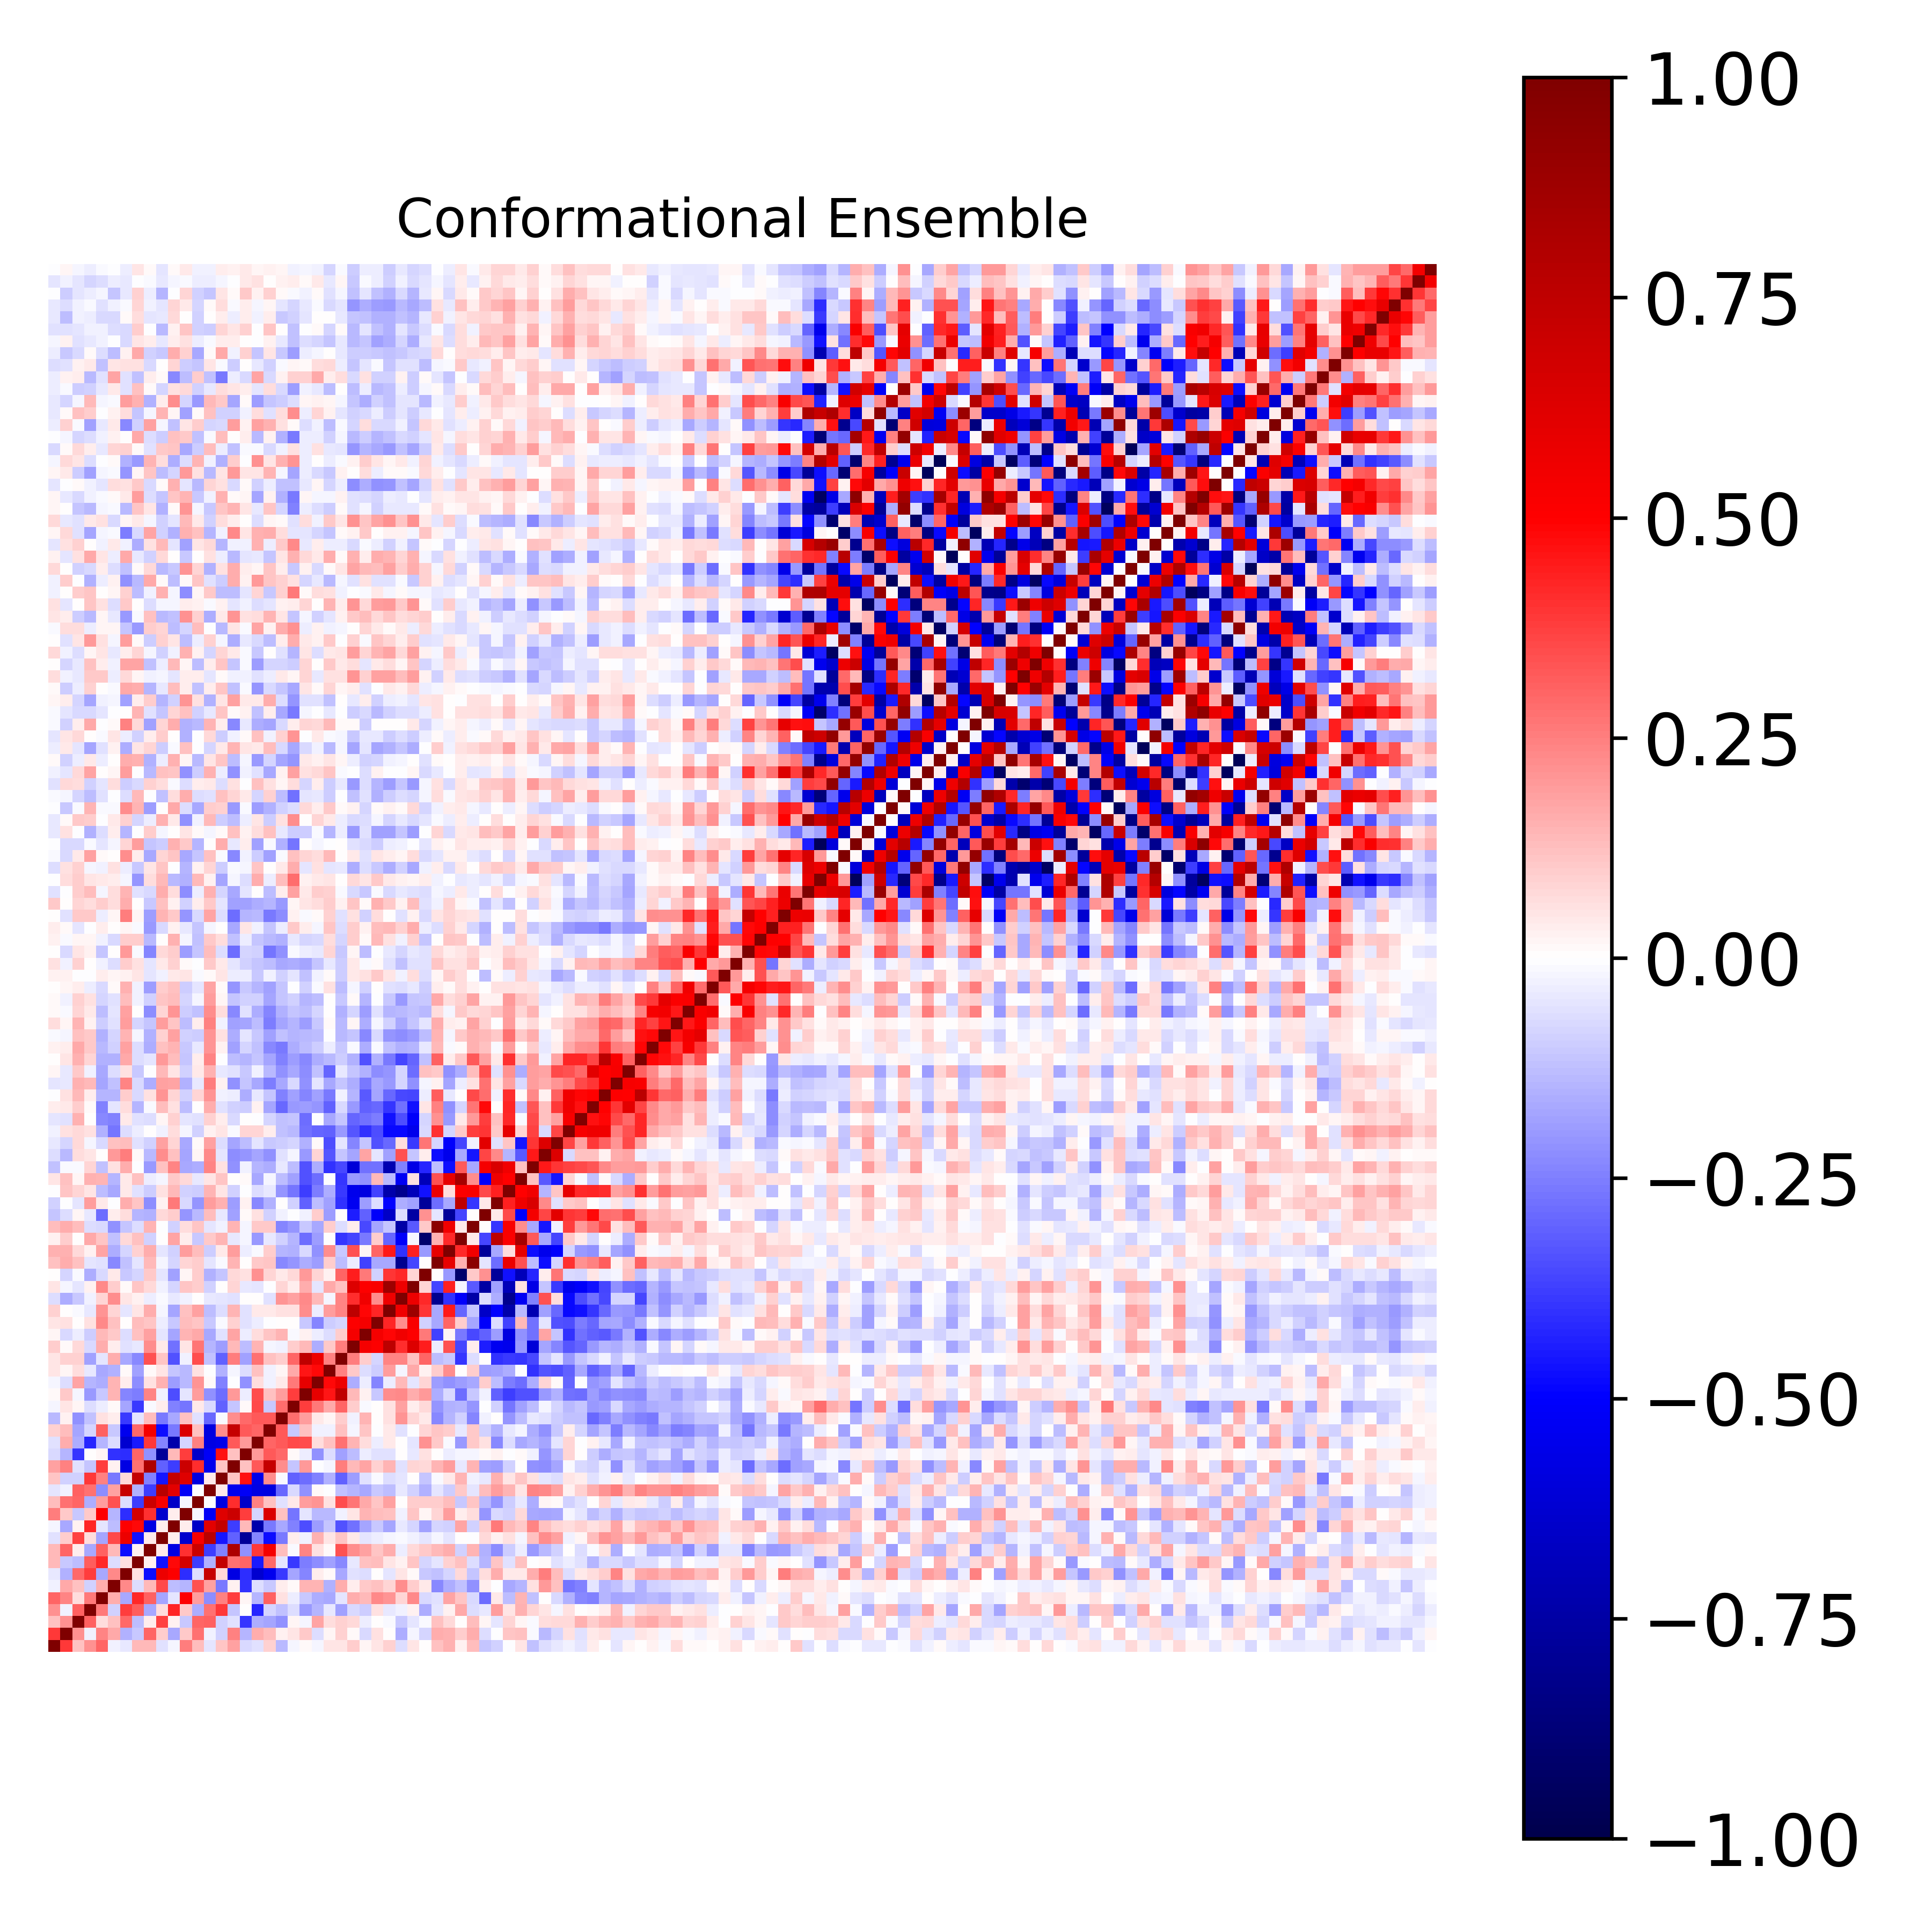

Source data for this figure (header and first rows):
1.000000000000000000e+00, 3.861641589226273985e-01, 1.202692282499034371e-01, 2.172132242519548562e-01, 3.036405482591652549e-01, -2.976793535470412602e-02, -4.046170299022495975e-02, 1.368408488681002733e-01, 1.364016580785518129e-01, -5.697812591698704632e-02, -1.640318571275914405e-02, 2.569810054468806282e-01, 1.318228011877433936e-01, -5.396119837941823483e-02, 1.103644757844425284e-01, 1.853922856286042697e-01, -7.303779989335466849e-02, -6.183134553622640639e-02, 9.053171804734565231e-02, -1.360877795496880371e-01, -2.149099116174697441e-02, 9.671887726158248655e-03, -2.275121973016786328e-02, 5.273023367017823371e-02
3.861641589226273985e-01, 1.000000000000000000e+00, 2.134358274761650742e-01, -2.682611318096332631e-02, 2.400773890528218046e-01, 1.668174381702447195e-01, -1.529382124321418956e-01, -1.044096784064461186e-01, 3.034779894408148326e-01, 9.638438556579272121e-02, -1.691057869114410694e-01, 1.061308403151862562e-01, 2.762667876124492161e-01, -2.417640185815461348e-02, -9.303268445051765534e-02, 2.485818541289188388e-01, -1.464060493686305808e-01, 1.639519809680441420e-01, 1.278390310763213855e-01, 2.545144162042199329e-02, 5.363086021459997216e-02, 1.086178868818413051e-01, -6.615359060176158323e-02, 1.822991247777351262e-02
1.202692282499034371e-01, 2.134358274761650742e-01, 1.000000000000000000e+00, 3.087883108086394435e-01, 6.655114247472057598e-02, 1.216594977032520453e-01, 2.955208717817983111e-01, -1.251161405283368333e-01, 3.384498230888514231e-02, 3.741974327039775394e-01, 2.389390672525792958e-02, -1.031408074488197463e-01, 2.976990155003442773e-01, 3.062652374055994109e-01, -9.216045495515538810e-02, -6.035366676333660946e-02, -3.933534119909397053e-01, -1.585985917799571654e-01, -1.725911342502233214e-01, -2.176112985605512251e-01, 1.764770019021559555e-02, -1.771065351776159383e-02, 1.727284245632063342e-01, 6.530960004070630875e-02
2.172132242519548562e-01, -2.682611318096332631e-02, 3.087883108086394435e-01, 1.000000000000000000e+00, 2.654324765847941303e-01, -9.304565990834039180e-02, 3.752227697764062841e-01, 3.168401819775411576e-01, -1.661936227034092606e-01, 6.882889411321209405e-02, 4.279966761908368111e-01, 1.056074948231955080e-01, -1.581030706106139050e-01, 2.778510699232151770e-01, 3.854506682772945725e-01, -1.094325570138677400e-01, 7.194328147581658534e-03, -4.256772780273984091e-01, -7.904348788224839495e-02, -1.226788775532402370e-01, -6.337972082920605155e-02, -1.972243836309253984e-01, -1.454368513647617545e-01, -4.524151650371723704e-02
3.036405482591652549e-01, 2.400773890528218046e-01, 6.655114247472057598e-02, 2.654324765847941303e-01, 1.000000000000000000e+00, 1.627367425015505964e-01, -1.709213137580168906e-01, 4.145216734909469292e-01, 3.087598014614571507e-01, -1.755822528088075984e-01, -5.327655337312815764e-02, 5.000113160269427093e-01, 1.923741025226542445e-01, -2.254718197832921434e-01, 2.496533367694525052e-01, 3.785531713426890654e-01, 1.677181937869003103e-02, -1.450248240208498185e-01, 3.073655690123870965e-01, 6.231649877066734039e-02, -3.501211336896481452e-02, -1.047996469240661394e-01, -1.634158836579332197e-01, -1.709046030787000070e-01
-2.976793535470412602e-02, 1.668174381702447195e-01, 1.216594977032520453e-01, -9.304565990834039180e-02, 1.627367425015505964e-01, 1.000000000000000000e+00, 2.275720608963359148e-01, -6.889410758891521824e-02, 1.335050007990964682e-01, 3.545499607420356525e-01, -1.272924850257786678e-01, -1.416334606184641021e-01, 3.423545223698477025e-01, 1.804152626052334674e-01, -2.608174834971999090e-01, 2.702271123981115145e-02, -4.012086736728147640e-01, -6.619098769601815258e-02, -1.073670353169471209e-01, 3.820743792771833652e-02, 8.317112095012452536e-03, 1.451285536329127990e-01, 1.418198520225358861e-01, -1.533819082803796752e-01
-4.046170299022495975e-02, -1.529382124321418956e-01, 2.955208717817983111e-01, 3.752227697764062841e-01, -1.709213137580168906e-01, 2.275720608963359148e-01, 1.000000000000000000e+00, 5.763151514840644113e-02, -4.756623478000644445e-01, 5.665296156886159284e-01, 5.069612950687901742e-01, -4.139419055716977436e-01, -6.720550472463979186e-02, 7.177816134280764482e-01, 7.165731089097901463e-02, -5.763474449088924478e-01, -4.064620023452473752e-01, -6.253116494288532001e-01, -5.420908200318018677e-01, -3.858388633965578185e-01, -1.784965501258210241e-01, -2.376395695809686293e-01, 3.431842241770693275e-02, 1.055451250680703237e-02
1.368408488681002733e-01, -1.044096784064461186e-01, -1.251161405283368333e-01, 3.168401819775411576e-01, 4.145216734909469292e-01, -6.889410758891521824e-02, 5.763151514840644113e-02, 1.000000000000000000e+00, 2.761446648909300985e-02, -4.617856987674988090e-01, 4.803208436519068592e-01, 6.699402026131048293e-01, -3.768350628700233296e-01, -1.491664894493479609e-01, 7.335021066296353309e-01, 2.736575187318464608e-01, 3.037580566307586660e-01, -4.522979716756789226e-01, 2.945839647687300555e-01, -5.462460224112961754e-02, -3.882152514075302707e-01, -2.538709203878324328e-01, -2.188857600424696515e-01, -1.844977264143174145e-01
1.364016580785518129e-01, 3.034779894408148326e-01, 3.384498230888514231e-02, -1.661936227034092606e-01, 3.087598014614571507e-01, 1.335050007990964682e-01, -4.756623478000644445e-01, 2.761446648909300985e-02, 1.000000000000000000e+00, 4.664816658048438064e-02, -5.737212395977033808e-01, 4.047277743544108741e-01, 6.965395601399830827e-01, -3.757715551885545957e-01, -2.441564756064116826e-01, 8.132758661610253181e-01, -2.171885178540171046e-01, 3.897574198140525414e-01, 5.342088293523611364e-01, 1.252726102070044756e-01, -1.101994343550366517e-02, 2.344497207422300000e-01, 5.805937847693955212e-02, 8.780922821785356810e-03
-5.697812591698704632e-02, 9.638438556579272121e-02, 3.741974327039775394e-01, 6.882889411321209405e-02, -1.755822528088075984e-01, 3.545499607420356525e-01, 5.665296156886159284e-01, -4.617856987674988090e-01, 4.664816658048438064e-02, 1.000000000000000000e+00, 3.667832541657008172e-02, -6.363734103057380187e-01, 5.303905229669451105e-01, 7.700803893368102226e-01, -4.608670268174596130e-01, -3.104551173371658535e-01, -7.884982310892921786e-01, -2.357355797146921117e-01, -4.705486118884140700e-01, -2.609770431006670499e-01, 3.718435470634266771e-02, -3.051949376995525751e-02, 1.507138286130100535e-01, 4.938082453055943344e-02
-1.640318571275914405e-02, -1.691057869114410694e-01, 2.389390672525792958e-02, 4.279966761908368111e-01, -5.327655337312815764e-02, -1.272924850257786678e-01, 5.069612950687901742e-01, 4.803208436519068592e-01, -5.737212395977033808e-01, 3.667832541657008172e-02, 1.000000000000000000e+00, 3.567441624681608886e-02, -6.500224563578802517e-01, 6.070198711849340567e-01, 7.286553479490299745e-01, -3.825249578505398595e-01, 1.396997040282941804e-01, -7.329714678460536037e-01, -2.587115048149541963e-01, -1.644413544160890639e-01, -2.455115609245897279e-01, -3.460334099641397820e-01, -1.899091239216267879e-01, -1.096038869811917366e-01
2.569810054468806282e-01, 1.061308403151862562e-01, -1.031408074488197463e-01, 1.056074948231955080e-01, 5.000113160269427093e-01, -1.416334606184641021e-01, -4.139419055716977436e-01, 6.699402026131048293e-01, 4.047277743544108741e-01, -6.363734103057380187e-01, 3.567441624681608886e-02, 1.000000000000000000e+00, -1.621218492761053107e-02, -5.200947408605726130e-01, 6.242928409892808395e-01, 7.020717597703923785e-01, 3.753677846166512122e-01, -8.017346996586308117e-02, 6.404930568917895917e-01, 1.240225161603456944e-01, -2.688629079959962143e-01, -5.378746468019458132e-02, -1.393265670605692286e-01, -1.331537847706470157e-01
1.318228011877433936e-01, 2.762667876124492161e-01, 2.976990155003442773e-01, -1.581030706106139050e-01, 1.923741025226542445e-01, 3.423545223698477025e-01, -6.720550472463979186e-02, -3.768350628700233296e-01, 6.965395601399830827e-01, 5.303905229669451105e-01, -6.500224563578802517e-01, -1.621218492761053107e-02, 1.000000000000000000e+00, -2.525496014999011052e-03, -5.858813867740377823e-01, 4.081043829280187607e-01, -6.428860724253447900e-01, 2.494887044731160797e-01, 1.246053543951988613e-01, -6.247576126781981959e-02, 4.264403807121754791e-02, 1.888905389418784886e-01, 2.079314650263748843e-01, 5.604120964060160803e-02
-5.396119837941823483e-02, -2.417640185815461348e-02, 3.062652374055994109e-01, 2.778510699232151770e-01, -2.254718197832921434e-01, 1.804152626052334674e-01, 7.177816134280764482e-01, -1.491664894493479609e-01, -3.757715551885545957e-01, 7.700803893368102226e-01, 6.070198711849340567e-01, -5.200947408605726130e-01, -2.525496014999011052e-03, 1.000000000000000000e+00, 4.632403017470911044e-02, -5.399483224950412108e-01, -5.162217864383715771e-01, -5.776093260143408958e-01, -5.811159355700528106e-01, -2.956442141601746676e-01, -7.409955508725514506e-02, -2.167858281188234648e-01, 9.962257135648555292e-03, -4.338332810896452715e-03
1.103644757844425284e-01, -9.303268445051765534e-02, -9.216045495515538810e-02, 3.854506682772945725e-01, 2.496533367694525052e-01, -2.608174834971999090e-01, 7.165731089097901463e-02, 7.335021066296353309e-01, -2.441564756064116826e-01, -4.608670268174596130e-01, 7.286553479490299745e-01, 6.242928409892808395e-01, -5.858813867740377823e-01, 4.632403017470911044e-02, 1.000000000000000000e+00, 1.112484247165994727e-01, 4.675320270717299720e-01, -5.558703816993232349e-01, 2.230717734317410328e-01, -1.398008145694434705e-02, -3.105567594564507261e-01, -2.833436617028534665e-01, -2.441775553076917515e-01, -1.499613363205852257e-01
1.853922856286042697e-01, 2.485818541289188388e-01, -6.035366676333660946e-02, -1.094325570138677400e-01, 3.785531713426890654e-01, 2.702271123981115145e-02, -5.763474449088924478e-01, 2.736575187318464608e-01, 8.132758661610253181e-01, -3.104551173371658535e-01, -3.825249578505398595e-01, 7.020717597703923785e-01, 4.081043829280187607e-01, -5.399483224950412108e-01, 1.112484247165994727e-01, 1.000000000000000000e+00, 1.182810006041885714e-01, 3.249320301551580359e-01, 7.226922703185688635e-01, 2.227885286934388198e-01, -1.170485802072364634e-01, 1.960635001145409340e-01, -4.915062789537492233e-03, -1.942982167676586200e-02
-7.303779989335466849e-02, -1.464060493686305808e-01, -3.933534119909397053e-01, 7.194328147581658534e-03, 1.677181937869003103e-02, -4.012086736728147640e-01, -4.064620023452473752e-01, 3.037580566307586660e-01, -2.171885178540171046e-01, -7.884982310892921786e-01, 1.396997040282941804e-01, 3.753677846166512122e-01, -6.428860724253447900e-01, -5.162217864383715771e-01, 4.675320270717299720e-01, 1.182810006041885714e-01, 1.000000000000000000e+00, 1.977049009567122817e-01, 3.272801197991413447e-01, 2.926744942078217671e-01, 1.202500718400659023e-02, -3.175191661216871658e-02, -2.141763523685129289e-01, -6.426910686279363460e-02
-6.183134553622640639e-02, 1.639519809680441420e-01, -1.585985917799571654e-01, -4.256772780273984091e-01, -1.450248240208498185e-01, -6.619098769601815258e-02, -6.253116494288532001e-01, -4.522979716756789226e-01, 3.897574198140525414e-01, -2.357355797146921117e-01, -7.329714678460536037e-01, -8.017346996586308117e-02, 2.494887044731160797e-01, -5.776093260143408958e-01, -5.558703816993232349e-01, 3.249320301551580359e-01, 1.977049009567122817e-01, 1.000000000000000000e+00, 3.000277544968301124e-01, 3.269631682749769563e-01, 3.589253658503948619e-01, 3.496768280347125057e-01, 6.434951968508610676e-02, 1.210329433187286724e-01
9.053171804734565231e-02, 1.278390310763213855e-01, -1.725911342502233214e-01, -7.904348788224839495e-02, 3.073655690123870965e-01, -1.073670353169471209e-01, -5.420908200318018677e-01, 2.945839647687300555e-01, 5.342088293523611364e-01, -4.705486118884140700e-01, -2.587115048149541963e-01, 6.404930568917895917e-01, 1.246053543951988613e-01, -5.811159355700528106e-01, 2.230717734317410328e-01, 7.226922703185688635e-01, 3.272801197991413447e-01, 3.000277544968301124e-01, 1.000000000000000000e+00, 3.270143650665954249e-01, -1.079520421422585780e-01, 1.242703072752796151e-01, -2.658453258171775829e-02, -2.523205876752482660e-02
-1.360877795496880371e-01, 2.545144162042199329e-02, -2.176112985605512251e-01, -1.226788775532402370e-01, 6.231649877066734039e-02, 3.820743792771833652e-02, -3.858388633965578185e-01, -5.462460224112961754e-02, 1.252726102070044756e-01, -2.609770431006670499e-01, -1.644413544160890639e-01, 1.240225161603456944e-01, -6.247576126781981959e-02, -2.956442141601746676e-01, -1.398008145694434705e-02, 2.227885286934388198e-01, 2.926744942078217671e-01, 3.269631682749769563e-01, 3.270143650665954249e-01, 1.000000000000000000e+00, 2.866258985671862325e-01, 1.878013487158439743e-01, 4.153483964620751506e-02, 1.759011463815451232e-02
-2.149099116174697441e-02, 5.363086021459997216e-02, 1.764770019021559555e-02, -6.337972082920605155e-02, -3.501211336896481452e-02, 8.317112095012452536e-03, -1.784965501258210241e-01, -3.882152514075302707e-01, -1.101994343550366517e-02, 3.718435470634266771e-02, -2.455115609245897279e-01, -2.688629079959962143e-01, 4.264403807121754791e-02, -7.409955508725514506e-02, -3.105567594564507261e-01, -1.170485802072364634e-01, 1.202500718400659023e-02, 3.589253658503948619e-01, -1.079520421422585780e-01, 2.866258985671862325e-01, 1.000000000000000000e+00, 3.770598168292876307e-01, 2.617496353368536921e-01, 1.708773999842430058e-01
9.671887726158248655e-03, 1.086178868818413051e-01, -1.771065351776159383e-02, -1.972243836309253984e-01, -1.047996469240661394e-01, 1.451285536329127990e-01, -2.376395695809686293e-01, -2.538709203878324328e-01, 2.344497207422300000e-01, -3.051949376995525751e-02, -3.460334099641397820e-01, -5.378746468019458132e-02, 1.888905389418784886e-01, -2.167858281188234648e-01, -2.833436617028534665e-01, 1.960635001145409340e-01, -3.175191661216871658e-02, 3.496768280347125057e-01, 1.242703072752796151e-01, 1.878013487158439743e-01, 3.770598168292876307e-01, 1.000000000000000000e+00, 5.894625628868477296e-01, 4.533352797476108975e-01
-2.275121973016786328e-02, -6.615359060176158323e-02, 1.727284245632063342e-01, -1.454368513647617545e-01, -1.634158836579332197e-01, 1.418198520225358861e-01, 3.431842241770693275e-02, -2.188857600424696515e-01, 5.805937847693955212e-02, 1.507138286130100535e-01, -1.899091239216267879e-01, -1.393265670605692286e-01, 2.079314650263748843e-01, 9.962257135648555292e-03, -2.441775553076917515e-01, -4.915062789537492233e-03, -2.141763523685129289e-01, 6.434951968508610676e-02, -2.658453258171775829e-02, 4.153483964620751506e-02, 2.617496353368536921e-01, 5.894625628868477296e-01, 1.000000000000000000e+00, 4.832508115513680647e-01
5.273023367017823371e-02, 1.822991247777351262e-02, 6.530960004070630875e-02, -4.524151650371723704e-02, -1.709046030787000070e-01, -1.533819082803796752e-01, 1.055451250680703237e-02, -1.844977264143174145e-01, 8.780922821785356810e-03, 4.938082453055943344e-02, -1.096038869811917366e-01, -1.331537847706470157e-01, 5.604120964060160803e-02, -4.338332810896452715e-03, -1.499613363205852257e-01, -1.942982167676586200e-02, -6.426910686279363460e-02, 1.210329433187286724e-01, -2.523205876752482660e-02, 1.759011463815451232e-02, 1.708773999842430058e-01, 4.533352797476108975e-01, 4.832508115513680647e-01, 1.000000000000000000e+00
5.068122732220111532e-02, 9.351051803469141721e-02, 8.893346973096309671e-02, -1.868366957715957566e-01, -5.066031868463498344e-02, 1.612696582608491580e-01, -1.662267818241102701e-01, -2.310892331046025816e-01, 3.381643675804645865e-01, 1.149019970300824839e-01, -3.426285373405517087e-01, -2.790134235329389673e-02, 3.445472473499150423e-01, -1.185050252026968315e-01, -3.060512147536580962e-01, 2.515029808994294624e-01, -1.825095760768994935e-01, 2.753320958175174971e-01, 1.175957967792111425e-01, 9.834980849820186555e-02, 3.017412322905859146e-01, 7.484052492683204161e-01, 5.632200080825432442e-01, 2.495323596259348131e-01
9.400290739094847858e-02, 1.206970224970204016e-02, 7.097083132948382722e-02, -7.127085288205665947e-02, 1.630380452983637429e-01, 3.297696370586890302e-02, -5.858292425518592250e-02, -4.419432922002001357e-02, 2.241437703598627429e-01, 3.926783830277841281e-02, -2.807138833007829515e-01, 4.852369216259627693e-02, 2.686142712029692681e-01, -1.469607508346099656e-01, -1.949662481469858766e-01, 1.385272363637812254e-01, -1.302048500896182126e-01, 1.473508611166446935e-01, -2.084783667675477875e-02, -2.381226459480264082e-02, 1.009253514642222960e-01, 1.373849680515501492e-01, -1.574546268107248903e-01, 1.092440480250116003e-01
2.304510858554194644e-02, -7.366954138413035758e-02, -3.741529713939922147e-02, -9.853384853915909958e-02, 1.390587110934148884e-01, 1.069936822938993698e-01, -6.740085380089136380e-02, 1.216606847128974128e-01, 1.857462808119182962e-01, -4.982006132401606280e-02, -1.780895092200130980e-01, 1.466986749754087271e-01, 1.650956650393876901e-01, -1.706704577453986571e-01, -6.099892889433460724e-02, 1.788537240961382002e-01, -3.355874324746020709e-02, 6.931125850969661883e-02, 1.114280043185586072e-01, 1.474171724018024099e-01, -1.274407367656687010e-02, 2.875063440787057126e-02, -3.704278603631465383e-02, -6.915883516680317034e-02
5.325522252524535899e-02, 6.069202489369270731e-02, 7.544487042096888370e-03, 5.805872726998171501e-02, 2.313608754322305505e-01, 1.221009903772052180e-01, 2.644920174165514299e-03, 1.302954445067505684e-01, 1.098622129650833196e-01, -3.260794793591093033e-02, -1.043517558129287565e-01, 1.287709229248912846e-01, 1.159318424226264965e-01, -1.069156525307273509e-01, -1.328137087682804314e-02, 9.322245083524861864e-02, -6.238611546777630273e-02, -3.258506150115342281e-02, -2.504654355134436003e-03, 4.541947762974713095e-03, 7.264461887689625634e-03, -1.026655026700597356e-01, -2.406277309260021202e-01, -9.761580814347771418e-02
8.814513322349948332e-02, 7.030666884623189457e-03, -1.426497325257317268e-02, -4.612087226628213549e-02, 2.065683747948382776e-01, 8.451918357228227485e-02, -4.818211868469599035e-02, 4.888903545381564214e-02, 1.571005345987995794e-01, -1.966307048384977746e-02, -1.731393452997363747e-01, 1.234042832947436358e-01, 1.842605286434439715e-01, -1.308648305781982824e-01, -6.324618619225123861e-02, 1.432564539749780208e-01, -6.131910521809192521e-02, 4.231109572172729594e-02, 4.479713809661790141e-02, 6.166311056739388202e-02, 5.965182818706942641e-02, 2.214175472262525091e-01, -3.286865991080786115e-02, 1.952113340444977529e-01
-6.953387058917684382e-02, -1.585648158358834159e-01, -1.055865033123257885e-01, -2.657141135500815099e-02, 7.983490128937510699e-02, 2.236739672375779586e-01, 5.399751477970435309e-02, 3.030205854534581689e-02, -3.875517013077123263e-02, -9.617399820233808391e-03, -4.576302832614671107e-02, -2.641341516600865386e-02, 4.151317018171021833e-03, -4.402431483534254009e-02, -4.796909640291301818e-02, -5.627327627618059630e-02, 1.065777931657908547e-03, 2.821807390077895727e-03, -6.008511071696381184e-02, 2.073088196973009723e-01, 1.803052445486039990e-01, 2.306476233687970723e-01, 1.347319721272307869e-01, -2.066761135221835410e-02
4.917490924323474760e-02, -2.136133250096823241e-02, -4.992834848617537513e-02, 2.816773372876449355e-02, 2.321873087164323668e-01, 9.596825375453159335e-02, 1.203673813876555629e-02, 1.104509010496787791e-01, 7.392040175579252248e-02, -3.054615859970989666e-02, -8.143716918309361341e-02, 1.168756780600939543e-01, 1.011805123613489926e-01, -8.606412992914648508e-02, 3.146901402594479147e-03, 8.395284605305466941e-02, -4.591156156600281757e-02, -5.090583423175799871e-02, -5.995911058362808329e-04, 8.250517950410594936e-02, 3.799969579202053943e-02, 1.632871811949021812e-01, -5.070056400293849325e-02, 1.672931665554419356e-01
5.245724939456165642e-04, -8.495214488172095346e-02, -9.188334898294648126e-03, -1.602744839699299095e-01, -7.528755906418085897e-02, 4.091502369863622701e-02, -1.050109213123994467e-01, -8.437729336067725794e-02, 1.046044376887738797e-01, -5.416397905272919006e-02, -1.833102112726467392e-01, 1.759965564026642892e-02, 9.455633336342485207e-02, -1.522291976845916439e-01, -1.144965607938608909e-01, 7.779148236954089302e-02, 5.845767483684150695e-02, 2.109642469354728045e-01, 7.979856080094560600e-02, 4.533114556678882051e-02, 7.599467309713245355e-02, 1.979633072113255177e-01, 7.953983252327539999e-02, 2.864639579728667923e-02
1.205521364710103738e-01, 1.633951420717560943e-01, 1.189789506220830378e-01, -5.302992335563254389e-02, -5.654380255361380475e-02, -2.319638080888156151e-01, -1.180538653578913910e-01, -5.095289201419146707e-02, 1.382678841602815456e-01, -1.814723329828799026e-02, -7.927993618298237455e-02, 8.004100538940334131e-02, 9.514809465425314028e-02, -5.386731831077973265e-02, -1.099160248687862731e-02, 1.438398252615708528e-01, 3.794968935139781275e-03, 1.016087316607587332e-01, 1.145913689310988220e-01, -2.339890300218264441e-01, -2.101455169128364220e-01, -1.625412326315806011e-01, -1.910181049610550352e-01, 9.408619602924382652e-02
1.559367048733049932e-01, 1.506306103320980416e-01, 7.330621075458407243e-02, 2.727869158776437958e-02, 1.764790912033132597e-01, -1.589134371176682547e-01, -8.255510595858991940e-02, 9.099256034823038908e-02, 1.608881823947145573e-01, -5.397212391957493388e-02, -8.803658839417172199e-02, 1.879119961316181864e-01, 1.317458972437582643e-01, -9.988747290541291624e-02, 4.184299410411258108e-02, 1.898605938855670305e-01, -3.574490147544796131e-02, -1.139497078041525925e-02, 9.965327934863187076e-02, -1.444232129200122283e-01, -1.503391921266759024e-01, -7.288759783292211858e-02, -2.151478180816603636e-01, 2.234260986394357995e-01
2.491239482767784383e-02, 9.746452667008036197e-02, 3.892624935568836722e-03, 1.681710600561904245e-01, 1.096317877869880525e-01, -1.225894629875592806e-01, 7.636011795518468648e-02, 1.223606343676314767e-01, -9.169209920603338393e-02, 3.272546034667735138e-03, 1.744827218936921831e-01, 3.285337060137837051e-02, -1.029448941515144766e-01, 1.083522661122118952e-01, 1.438038172896331235e-01, -4.510929922886251775e-02, -1.959803625657282819e-02, -2.008929404231582783e-01, -4.591431169769586568e-02, -8.989040242583569429e-02, -1.443873165975057826e-01, -2.877719467469965209e-01, -1.933779949773106466e-01, 7.090940530631193936e-03
1.290594624980503369e-01, 1.624042227576110442e-01, 1.269540312518409875e-01, -6.375793044317859537e-02, -7.385802403255291304e-02, -2.119658596264056283e-01, -1.137208670158498941e-01, -6.626708629761456082e-02, 1.476845355867988652e-01, -3.849684026211758377e-04, -8.876465327151596141e-02, 7.006793874769796926e-02, 1.107418058640757819e-01, -4.795229527579311646e-02, -2.496679561142096937e-02, 1.458532348998931583e-01, -2.285127410769071873e-02, 1.075039285434568892e-01, 1.077772601259123775e-01, -2.395181938298511504e-01, -2.086421752011878572e-01, -1.084549692449316566e-01, -1.713194481914125655e-01, 9.888647382455159618e-02
-1.157727594835836482e-01, -6.842544719187200475e-02, 1.682851797001427147e-02, -4.288529791573795352e-02, -2.879303568763347809e-01, 3.129907992193433491e-02, 6.521489726826054656e-02, -1.453711269289982566e-01, -1.545922068102457969e-01, 7.192316669438893195e-02, 1.006600008823782672e-01, -2.090842220467444557e-01, -1.352669241058104266e-01, 1.294340513804060622e-01, -4.324221132768331366e-02, -1.828214833775197445e-01, 1.469808109630992357e-02, 5.701901366385526970e-02, -9.334655067000612039e-02, -2.427696446927084251e-02, -3.832893447811484052e-03, -2.440665490825038100e-02, 9.642471242051776914e-02, -1.950729076771473003e-01
-8.776125122016517621e-02, -6.506976280199339678e-03, -4.795849141633645729e-02, 1.890496948298226176e-01, 4.627782789646416733e-02, -2.157926778821198620e-03, 1.634863232512456799e-01, 1.121373699692324033e-01, -2.252345914258545856e-01, 2.955805943548841033e-02, 2.646100588016225275e-01, -7.437268895955904957e-02, -2.078996924410837221e-01, 1.876290856652937933e-01, 1.496762993959966925e-01, -1.927330512326239365e-01, 2.954670488140040754e-02, -2.280335011165268988e-01, -1.549241520337006628e-01, 3.832272407271611683e-03, -9.333799944086493272e-02, -3.071934858178224093e-01, -1.288188741885606670e-01, -1.800768552664635813e-01
-3.274432395971037940e-03, 1.112940880530911003e-01, 7.884680648578597240e-02, 5.044184638207586252e-02, -1.321222231975248407e-01, -1.700020699351486309e-01, 4.145909340453306918e-02, -5.485228504873319172e-02, -9.749841380756699150e-02, 6.224637272111634839e-02, 1.401191225533826301e-01, -8.896790614684918497e-02, -9.579341520110752628e-02, 1.470405613044956650e-01, 4.940239168370126610e-02, -9.035876357612644683e-02, -1.583809726974859042e-03, -6.577300555611040322e-02, -4.527906228855233667e-02, -2.095459902970636390e-01, -2.668675230442636992e-01, -3.756597278310532251e-01, -2.572310842446211554e-01, -1.610316273213129312e-01
5.255387027710929637e-02, 1.175055671142436198e-01, 1.567733976957425002e-02, 1.522383005348802998e-01, 1.477983887938346952e-01, -1.478955077653273942e-01, 4.421587574188327874e-02, 1.210526948189382529e-01, -3.714795623060451746e-02, -1.920208396654424221e-02, 1.023698127610709191e-01, 7.412545440868323343e-02, -4.234567296142325438e-02, 4.962951558744940761e-02, 1.163519661211347422e-01, 3.582554945087695116e-03, 1.002058829712495526e-02, -1.646315273878855567e-01, -2.126207551582113761e-02, -1.301712436059165867e-01, -1.836361557275280054e-01, -3.369978908175935706e-01, -2.825933934613069631e-01, -1.707123286651433987e-03
-1.210198301738738963e-01, -1.559507888365143161e-02, -9.446153623435022892e-03, 8.468524202020741298e-02, -1.188332996813132314e-01, 5.940859449409054138e-02, 1.636869685366108829e-01, -1.148404979057045320e-04, -2.005883033464870846e-01, 1.201211508923497318e-01, 2.370759993053644099e-01, -1.671177741998570720e-01, -1.622513437299636652e-01, 2.367370865064858387e-01, 6.017832572595716023e-02, -2.110407083684690266e-01, -3.068083287768621700e-02, -1.420080420009226241e-01, -1.581756512328478803e-01, -4.578110734755942712e-02, -1.318944123429657278e-01, -3.402936346094664333e-01, -1.620048301937865032e-01, -4.040226743112982910e-01
-6.467787514711607899e-02, -1.376785694133924043e-01, 6.344428608605112707e-02, 5.245169507550711402e-02, 4.385736474201838708e-03, 1.998481051216553783e-01, 2.577120062255601751e-01, 1.408321510301444209e-02, -1.376908275035180484e-01, 2.264120350696010864e-01, 1.197292141207784988e-01, -1.761933124502097492e-01, 2.188185141897121613e-02, 2.342320963412477530e-01, -5.346068283476450994e-02, -2.230734100914082418e-01, -2.041807714930677642e-01, -1.778768970804089355e-01, -2.119574490844042813e-01, -5.607895791190082441e-02, -2.293292582363841078e-02, -2.004949461561298663e-01, 7.983920002966007901e-02, -3.290836945457017437e-01
-4.611315210645386409e-02, -7.866558873492567050e-02, 7.159240516745053740e-02, -1.911359001578323905e-02, -7.090228697528283552e-02, 1.225585319270911522e-01, 1.313037818012057489e-01, -6.146204686565843317e-02, -9.055567954041149337e-02, 1.825505205389941765e-01, 8.169876339006618138e-02, -1.641933502851225801e-01, 1.419335790548372118e-02, 1.796952155235279625e-01, -6.257887896916586312e-02, -1.729804808662476767e-01, -1.289858332697222665e-01, -5.161650694322129224e-02, -1.084968408559724012e-01, -9.430026855721791723e-02, -8.507869091947942164e-02, -1.548616255515934681e-01, 1.036803188587859074e-02, -3.486606635018254519e-01
-2.929517758424833584e-02, 5.859320212441389980e-02, 7.038106204616502437e-02, 5.831112413402506772e-02, -1.518319594867874045e-01, -2.702975124359090486e-01, -7.022885636459208492e-02, -3.312522975347028525e-02, 1.687859256580981609e-03, -2.733583602201129434e-02, 6.706082502196382411e-02, -1.816000290828746061e-02, -8.884209476910914782e-02, 2.936411462789029897e-02, 4.855686018731878578e-02, -1.009234113407046773e-02, 8.006590968036231271e-02, 8.413023890764130541e-02, 3.829348049378503843e-02, -1.193027935030360753e-01, -1.376112319556033747e-01, -2.782883136954943382e-01, -3.000634152957272760e-01, -3.076883182257547089e-01
-5.352173859919031468e-02, -5.537838993790660663e-02, 1.509641550694864331e-01, 7.424510834363090388e-03, -2.303809072166514704e-01, -2.471898540572833591e-01, 4.324888269625021264e-02, -5.681518112420676225e-02, -6.385829646952978500e-02, 2.227579191569481823e-02, 8.960012862521606058e-02, -4.839027464432894138e-02, -6.163747644469999565e-02, 8.813182553979691247e-02, 3.593295427222029104e-02, -7.737213443593508877e-02, 7.719988244901404388e-03, -7.075992730331616930e-03, -8.511496165395364411e-02, -1.200472783888657385e-01, -1.107368017303189678e-01, -2.814458134253443045e-01, -1.333834097478944509e-03, -1.703910686576861622e-01
3.555206564065121339e-02, 4.454599773244982686e-02, 9.846447969366926845e-02, 1.060456498228744271e-02, -2.495608247258119528e-01, -5.293375931855096028e-02, 6.757203635653301343e-02, -1.428763824208765243e-01, -1.400770313403730885e-02, 1.301491519924040940e-01, 5.484805878839729698e-02, -1.291503446027293944e-01, 4.478374547463948550e-03, 1.590390112232779318e-01, -5.553886760800399308e-02, -9.373352644786082932e-02, -9.795877930482321805e-02, 2.654827497511600201e-02, -1.743300944355983539e-01, -2.949385120401778471e-01, -1.994870403968274086e-01, -1.898353027771945978e-01, -2.034459173120340414e-01, -3.093195341258598297e-01
-3.089035208802043755e-03, 5.568058202292097691e-02, 1.355864586216563583e-01, 3.383697879601355735e-02, -1.474420054549970271e-01, -1.450937178867184318e-01, 9.786938296814574889e-02, -7.063809049017232000e-02, 6.189595782603696944e-02, 2.094216870587898016e-01, 8.554063639265431507e-02, -9.044419628394885502e-02, 8.562372532535791891e-02, 2.095873081181840181e-01, -2.869269677079615624e-02, -3.399339264881962724e-02, -1.596370642302511744e-01, -4.458430814256218039e-02, -1.110225311927798275e-01, -2.422138601354199006e-01, -1.873228151409388476e-01, -2.361388483309409259e-01, -1.865178250932637838e-01, -2.596409997201132303e-01
-5.083445351734137280e-02, -4.580815282743441741e-02, 1.528576125433078470e-01, 1.403296311908403260e-01, -1.767109831283928678e-01, -1.204060726895929551e-01, 2.367135702944614117e-01, -7.183146374931305422e-02, -1.574102802186214678e-01, 1.813883351284603096e-01, 1.728603286639486813e-01, -1.519026071405995271e-01, -4.242077073011521482e-02, 2.546345321789511007e-01, 2.882824478474712779e-02, -2.167323070272431373e-01, -1.128167309610215302e-01, -1.698989228424862274e-01, -2.504570138003278656e-01, -1.658771342153721462e-01, -7.691450050643469649e-02, -2.124297769118459467e-01, -4.745881749826576235e-02, -1.706865691436068866e-01
1.650593026077618389e-02, -4.506966856171319008e-02, 1.062643638540696905e-01, -2.787002939425950107e-02, -1.646368339959854987e-01, -6.753950552800490337e-02, 5.815162782110364081e-02, -1.051721141300833301e-01, -6.725980838046261186e-03, 1.380785054580681015e-01, 5.275647451576311042e-02, -9.278975724747856590e-02, 4.025388593372269258e-02, 1.550500338536973388e-01, -4.061407739872185257e-02, -6.239030433690438693e-02, -1.022688654926415669e-01, -2.647073740999157654e-02, -1.392419086775199544e-01, -2.136309429961356920e-01, -1.645588858187202186e-01, -2.260728080168828980e-01, -1.226236969450720388e-01, -2.996178749709076383e-01
2.621785665018051218e-03, 5.346866420198378295e-02, 1.549753567661332487e-01, 8.508572301964051343e-02, -1.502944545975368751e-01, -1.509400449728215132e-01, 1.648709463478739978e-01, -6.788790988129700388e-02, -4.853584112224734043e-02, 1.971235937296605123e-01, 1.266702021177795734e-01, -1.123939434684464722e-01, 3.361590869198274878e-02, 2.398050695680530309e-01, -3.507019934784068402e-03, -1.296417067122589972e-01, -1.479397628255781916e-01, -1.109035162619015497e-01, -1.742244030901563268e-01, -2.424523624660494814e-01, -1.912304257008687614e-01, -2.323019761111770609e-01, -1.596220469814355614e-01, -1.365589489937225065e-01
2.784600447324881919e-02, 3.347651739740536980e-02, 1.665512495573919227e-01, 1.025477566870615781e-01, -1.374796398282949472e-01, -9.095958761104096235e-02, 1.813089857126601590e-01, -6.909649732610194384e-02, -1.562592281879673917e-01, 1.234936076363058605e-01, 1.423875281412928795e-01, -1.074243759461463721e-01, -4.001524142316371241e-02, 2.069687114835918051e-01, 2.941078785512265398e-02, -1.816450506094975936e-01, -8.460209829279234650e-02, -1.214458767064757194e-01, -2.282688647631565260e-01, -2.640944263721282659e-01, -1.589176277446681107e-01, -1.319848265709937241e-01, -9.523591454676340329e-02, -3.767831027375405373e-02
-1.360402988604158918e-02, -2.297481115416174710e-02, 1.179958161185342136e-01, 1.069843928867091343e-01, -1.490586247264309716e-01, -8.327070809161901677e-02, 1.474720283374293395e-01, -1.625184459244677360e-02, -1.527902895286362139e-01, 8.609060184951856931e-02, 1.861815868671313767e-01, -9.163843881371709632e-02, -9.603435666955291439e-02, 2.066032260276093047e-01, 5.472478771447703699e-02, -1.618498106247626411e-01, -4.819330542035069748e-02, -1.049579251801819879e-01, -1.844494572365416585e-01, -1.210088654966634397e-01, -1.446211877459375739e-01, -1.359841720461492376e-01, -1.256683740822980566e-01, -5.801335684924814259e-03
6.551361009810915959e-02, 1.794243842979024312e-02, 1.473730048290165240e-01, 2.963713174819911089e-02, -9.862965970662646020e-02, -5.674853293764312717e-02, 1.926401719271530200e-01, -8.003958209171434246e-02, -1.144261081876642855e-01, 1.939850908065382518e-01, 1.112543776739381984e-01, -1.305340673721182010e-01, 3.295033928858427663e-02, 2.441166995972212372e-01, -2.416822675145137780e-02, -1.826601397033592034e-01, -1.758570955066211527e-01, -1.267395651012448721e-01, -2.551249734071009967e-01, -1.785556387779251297e-01, -1.412417382732555626e-01, -1.906105585609446373e-01, -1.041238064778531869e-01, 1.266202099490704690e-02
1.533913562802614004e-02, -1.485256159437095200e-02, 8.332981505292287594e-02, 4.572536493476322267e-02, -1.255915881214349494e-01, -5.257730835475975945e-02, 1.810581507925559941e-01, 3.836205783469540196e-03, -2.224335673834997584e-01, 8.523716327059285836e-02, 2.095654203719073128e-01, -9.851460591285844670e-02, -1.244037701857278189e-01, 2.220705848477430577e-01, 7.014328215669694833e-02, -2.308765528868170491e-01, -6.162689488342289190e-02, -1.586143911886061519e-01, -2.370529504682852284e-01, -1.551910579730975126e-01, -1.168197937985493290e-01, -1.267015517264865609e-01, -7.934313213852661750e-02, 2.473397924144448909e-04
1.536298289148208158e-02, -2.696231334493749687e-02, 9.359306304981160340e-02, 5.850100179281832180e-02, -8.094469245338116459e-02, -6.208622786611230071e-02, 1.318909760779835016e-01, -2.894964314270145542e-02, -9.196026182192601484e-02, 1.160014608148283721e-01, 1.283875015335039504e-01, -7.832435109697891140e-02, -2.242880664946544575e-02, 1.891367196009565710e-01, 2.003284927279718255e-02, -1.100349115488638979e-01, -8.748086378062050472e-02, -8.728357487479916632e-02, -1.733786717276311062e-01, -1.123846875580183924e-01, -8.772208976597134500e-02, -1.436587561573720029e-01, -1.321571098085791707e-01, 6.382613239542526962e-03
6.957620955684160578e-03, 2.172442225333792720e-02, 3.633254268296400719e-02, -3.660566316316321567e-02, -7.411098691086914769e-02, 1.048855380010146193e-02, 1.494343773481876247e-01, -2.730347235222298913e-02, -1.887214441562665435e-01, 1.012331746971776442e-01, 1.228744073367894207e-01, -9.769341333163858443e-02, -5.389956127274345837e-02, 1.746160248323752606e-01, 9.152545021458230803e-03, -2.083296209979709490e-01, -1.054041030427215336e-01, -1.423212206670069480e-01, -1.859931556803492148e-01, -1.132530522814022000e-01, -8.393935835336203142e-04, -8.598942032158743420e-02, -9.246974766387212191e-03, 5.707417161255727567e-02
2.971559638513928889e-02, 2.759542939652268739e-02, -4.269584215906748088e-03, -4.123467807268124219e-04, 3.629517464349478473e-02, 1.680996089405390262e-02, 2.530729005152032932e-02, 5.184344067337737921e-02, -4.852166363799054888e-02, -2.603990674446048786e-02, 3.936274168200171869e-02, 5.379599990955115374e-02, -1.288935291344176816e-02, 1.249458655145869491e-02, 5.273377351457549100e-02, -3.587297619198540760e-02, -3.132818481031753033e-02, -1.015732040549055804e-01, -2.477241811024185128e-02, -8.755541815480125112e-02, -5.242447314466790881e-02, -1.182137617466707952e-01, -2.713987160723851932e-02, 1.159183483495748040e-02
5.650939273218883591e-02, -2.492596908855754939e-02, 9.126004314673190343e-02, 5.645686962973659601e-03, -2.987321249278609286e-02, -6.393357763817948680e-02, 1.011019805427601920e-01, 6.154953882693408457e-02, -5.053746032638287838e-02, 4.439026735337645024e-02, 8.923932024354197523e-02, 1.339179470850700333e-02, -4.544640898938189476e-03, 1.040477104024577493e-01, 4.054808560221610791e-02, -4.790159215017127797e-02, -9.039284876084269227e-02, -1.117013836796282855e-01, -1.311240237370074058e-01, -1.663049520198970621e-01, -1.589820227557997567e-01, -1.747990760930728804e-01, -1.127210817839134210e-01, -4.457575006549913815e-02
5.375247180247074742e-03, -7.749847387256102171e-02, 5.281744108491238932e-02, 2.697706799675051240e-02, -1.123382983607765784e-01, 6.040045991948573591e-03, 1.957192628804703127e-01, -9.081238697407668231e-03, -2.402818688518464363e-01, 7.398907483397904050e-02, 9.396383761457327566e-02, -1.936586865225127796e-01, -1.166509046200463473e-01, 1.323580237024026274e-01, -6.470566522292671430e-02, -2.873768754325495278e-01, -8.416595929600138859e-02, -9.035579091315815159e-02, -2.701599260439411787e-01, -2.153646730208630677e-01, -1.308282215051721070e-02, -3.440429764876864333e-02, -4.661020275989823797e-02, 8.320972844712502814e-02
2.753320430549381984e-02, -8.089170974933735866e-03, 2.273956915148625524e-02, 1.926083054869935987e-02, -2.863301122154566364e-02, -7.606248249617686419e-02, 9.388608246467400331e-02, 9.731227278088790122e-02, -1.335084688157865407e-01, 6.898630452191559584e-03, 1.502242415547930532e-01, -2.159265146123107854e-02, -1.190167997038643899e-01, 1.046976746683350168e-01, 6.463364569837701246e-02, -1.235906170670944410e-01, -3.313882259675645509e-02, -1.156311934638096922e-01, -1.385762119157770977e-01, -1.527460133118352381e-01, -3.948632992721657492e-02, -7.872310032763339682e-02, -7.737979016985843672e-02, 6.537021571360213112e-02
3.238787978811270840e-02, 1.202091058216904831e-02, -5.198063133281201342e-02, -2.212098697694878449e-03, 3.388591583111912747e-02, 6.044022097764429821e-03, 2.222526061709756764e-02, -1.123832273030718996e-02, -1.998829039956711850e-01, -7.521078852955191685e-02, 2.677074741196276003e-02, -4.047260378342848464e-02, -1.157211364201145010e-01, -1.878829915551949795e-02, 3.552275523303833563e-03, -1.705100617719882139e-01, 5.328868605830827665e-02, -2.581374280299549018e-02, -1.106730354740411981e-01, -3.272128268891172365e-02, 1.092354532963763780e-01, 3.538123697540800083e-02, -2.159707908414063363e-02, 1.119848678730512304e-01
... 55 more rows
